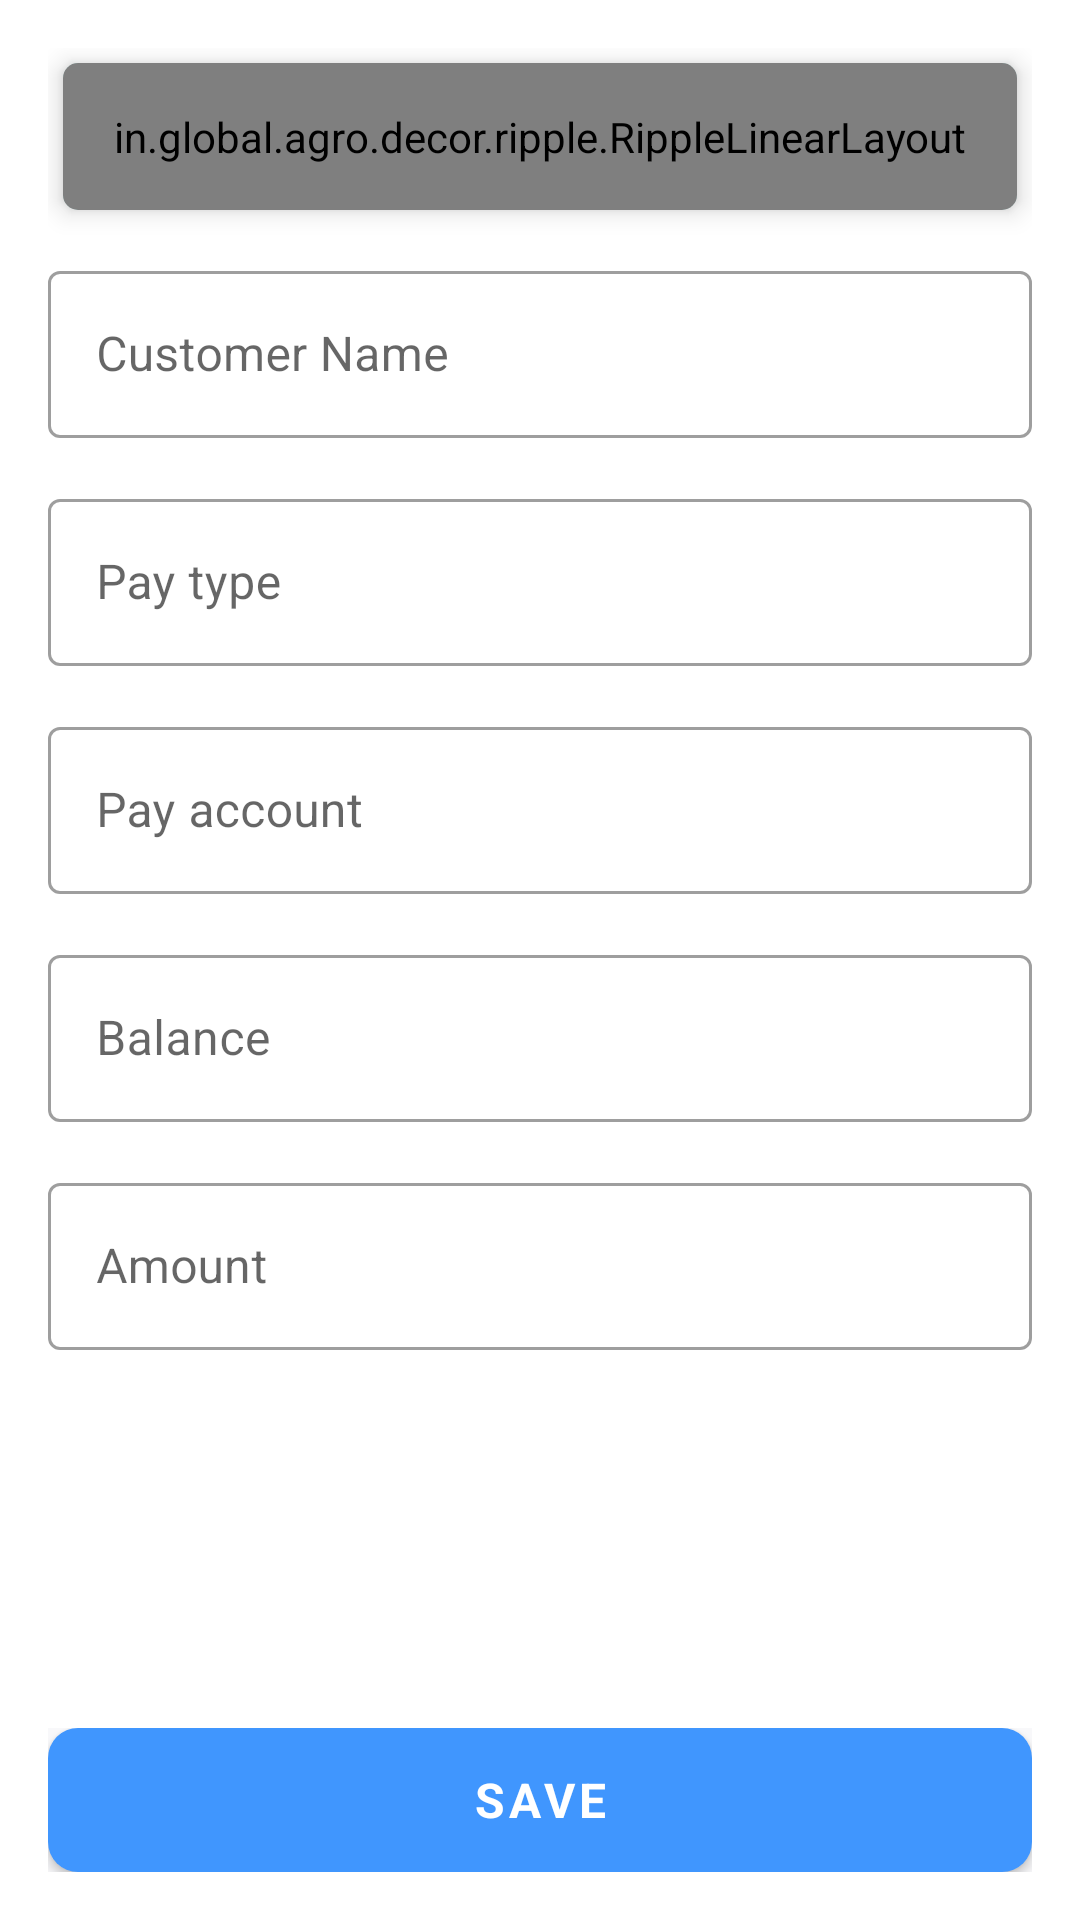

Produce the Android XML layout that renders to this screen, including the resource entries it uses.
<!-- AndroidManifest.xml: application theme Theme.AGRO -->
<!-- res/layout/fragment_add_receipt.xml -->
<?xml version="1.0" encoding="utf-8"?>
<androidx.constraintlayout.widget.ConstraintLayout xmlns:android="http://schemas.android.com/apk/res/android"
    xmlns:app="http://schemas.android.com/apk/res-auto"
    xmlns:tools="http://schemas.android.com/tools"
    android:layout_width="match_parent"
    android:background="@color/primaryBackground"
    android:layout_height="match_parent"
    tools:context=".ui.fragments.receipt.AddReceipt">

    <androidx.constraintlayout.widget.ConstraintLayout
        android:layout_width="match_parent"
        android:layout_height="match_parent"
        android:padding="16dp">

        <androidx.core.widget.NestedScrollView
            android:layout_width="match_parent"
            android:layout_height="0dp"
            app:layout_constraintBottom_toTopOf="@+id/button_layout"
            app:layout_constraintTop_toTopOf="parent"
            tools:layout_editor_absoluteX="16dp">
            <androidx.constraintlayout.widget.ConstraintLayout
                android:layout_width="match_parent"
                android:layout_height="match_parent">
                <androidx.cardview.widget.CardView
                    android:layout_margin="5dp"
                    app:cardCornerRadius="5dp"
                    app:cardElevation="5dp"
                    android:id="@+id/date_card"
                    app:cardBackgroundColor="@color/lightBlue"
                    app:layout_constraintStart_toStartOf="parent"
                    app:layout_constraintTop_toTopOf="parent"
                    android:layout_width="match_parent"
                    android:layout_height="wrap_content"
                    tools:targetApi="p">
                    <in.global.agro.decor.ripple.RippleLinearLayout
                        android:id="@+id/date_layout"
                        android:layout_width="match_parent"
                        android:layout_height="wrap_content"
                        android:orientation="horizontal"
                        android:padding="15dp">

                        <ImageView
                            android:layout_width="24dp"
                            android:layout_height="24dp"
                            android:src="@drawable/icon_calendar"
                            android:visibility="visible"
                            app:tint="@color/iconColor" />

                        <TextView
                            android:textSize="16sp"
                            android:layout_marginStart="10dp"
                            android:textStyle="bold"
                            android:id="@+id/date"
                            android:layout_width="wrap_content"
                            android:layout_height="wrap_content"
                            android:layout_gravity="center_vertical"
                            android:text="12/12/2021 "
                            android:textColor="@color/primaryTextColor" />


                    </in.global.agro.decor.ripple.RippleLinearLayout>
                </androidx.cardview.widget.CardView>
                <com.google.android.material.textfield.TextInputLayout
                    android:id="@+id/customer_layout"
                    style="@style/Widget.MaterialComponents.TextInputLayout.OutlinedBox"
                    android:layout_width="match_parent"
                    android:layout_height="wrap_content"
                    android:layout_marginTop="15dp"
                    android:hint="@string/customer_name"
                    app:layout_constraintTop_toBottomOf="@id/date_card">

                    <com.google.android.material.textfield.TextInputEditText
                        android:id="@+id/customer_name"
                        android:layout_width="match_parent"
                        android:layout_height="wrap_content"
                        android:inputType="text"
                        android:maxLength="20" />

                </com.google.android.material.textfield.TextInputLayout>
                <com.google.android.material.textfield.TextInputLayout
                    android:id="@+id/pay_type_layout"
                    style="@style/Widget.MaterialComponents.TextInputLayout.OutlinedBox"
                    android:layout_width="match_parent"
                    android:layout_height="wrap_content"
                    android:layout_marginTop="15dp"
                    android:hint="@string/pay_type"
                    app:layout_constraintTop_toBottomOf="@id/customer_layout">

                    <com.google.android.material.textfield.TextInputEditText
                        android:id="@+id/pay_type"
                        android:layout_width="match_parent"
                        android:layout_height="wrap_content"
                        android:inputType="text"
                        android:maxLength="20" />

                </com.google.android.material.textfield.TextInputLayout>
                <com.google.android.material.textfield.TextInputLayout
                    android:id="@+id/pay_account_layout"
                    style="@style/Widget.MaterialComponents.TextInputLayout.OutlinedBox"
                    android:layout_width="match_parent"
                    android:layout_height="wrap_content"
                    android:layout_marginTop="15dp"
                    android:hint="@string/pay_account"
                    app:layout_constraintTop_toBottomOf="@id/pay_type_layout">

                    <com.google.android.material.textfield.TextInputEditText
                        android:id="@+id/pay_account"
                        android:layout_width="match_parent"
                        android:layout_height="wrap_content"
                        android:inputType="text"
                        android:maxLength="20" />

                </com.google.android.material.textfield.TextInputLayout>
                <com.google.android.material.textfield.TextInputLayout
                    android:id="@+id/balance_layout"
                    style="@style/Widget.MaterialComponents.TextInputLayout.OutlinedBox"
                    android:layout_width="match_parent"
                    android:layout_height="wrap_content"
                    android:layout_marginTop="15dp"
                    android:hint="@string/balance"
                    app:layout_constraintTop_toBottomOf="@id/pay_account_layout">

                    <com.google.android.material.textfield.TextInputEditText
                        android:id="@+id/balance"
                        android:layout_width="match_parent"
                        android:layout_height="wrap_content"
                        android:inputType="text"
                        android:maxLength="20" />

                </com.google.android.material.textfield.TextInputLayout>
                <com.google.android.material.textfield.TextInputLayout
                    android:id="@+id/amount_layout"
                    style="@style/Widget.MaterialComponents.TextInputLayout.OutlinedBox"
                    android:layout_width="match_parent"
                    android:layout_height="wrap_content"
                    android:layout_marginTop="15dp"
                    android:hint="@string/amount"
                    app:layout_constraintTop_toBottomOf="@id/balance_layout">

                    <com.google.android.material.textfield.TextInputEditText
                        android:id="@+id/amount"
                        android:layout_width="match_parent"
                        android:layout_height="wrap_content"
                        android:inputType="text"
                        android:maxLength="20" />

                </com.google.android.material.textfield.TextInputLayout>
            </androidx.constraintlayout.widget.ConstraintLayout>






        </androidx.core.widget.NestedScrollView>

        <androidx.constraintlayout.widget.ConstraintLayout
            android:id="@+id/button_layout"
            android:layout_width="match_parent"
            android:layout_height="wrap_content"
            android:background="@color/lightWhite"
            app:layout_constraintBottom_toBottomOf="parent"
            tools:layout_editor_absoluteX="16dp">

            <androidx.appcompat.widget.AppCompatButton
                android:id="@+id/save"
                style="@style/ButtonStyle.Blue"
                android:layout_width="match_parent"
                android:layout_height="wrap_content"
                android:text="@string/save"
                android:textColor="@color/textColorWhite"
                android:textSize="16sp"
                android:textStyle="bold"
                app:layout_constraintBottom_toBottomOf="parent"
                app:layout_constraintEnd_toEndOf="parent"
                app:layout_constraintStart_toStartOf="parent"
                app:layout_constraintTop_toTopOf="parent" />
        </androidx.constraintlayout.widget.ConstraintLayout>



    </androidx.constraintlayout.widget.ConstraintLayout>


</androidx.constraintlayout.widget.ConstraintLayout>
<!-- resources referenced by this layout -->
<resources>
  <color name="iconColor">#001833</color>
  <color name="lightBlue">#c0fefc</color>
  <color name="lightWhite">#F8F8FA</color>
  <color name="primaryBackground">#FFFFFFFF</color>
  <color name="primaryTextColor">#001833</color>
  <color name="textColorWhite">#FFFFFF</color>
  <!-- drawable icon_calendar: png bitmap (drawable, 6879 bytes) -->
  <string name="amount">Amount</string>
  <string name="balance">Balance</string>
  <string name="customer_name">Customer Name</string>
  <string name="pay_account">Pay account</string>
  <string name="pay_type">Pay type</string>
  <string name="save">save</string>
  <style name="ButtonStyle.Blue" parent="Widget.MaterialComponents.Button">
          <item name="android:background">@drawable/button_blue</item>
      </style>
  <style name="Theme.AGRO" parent="Theme.MaterialComponents.DayNight.NoActionBar">
          
          <item name="colorPrimary">@color/blue</item>
          <item name="colorPrimaryVariant">@color/purple_700</item>
          <item name="colorOnPrimary">@color/white</item>
          
          <item name="colorSecondary">@color/teal_200</item>
          <item name="colorSecondaryVariant">@color/teal_700</item>
          <item name="colorOnSecondary">@color/black</item>
          
          <item name="android:statusBarColor" tools:targetApi="l">@color/statusBarColor</item>
          
          <item name="android:windowLightStatusBar" tools:targetApi="m">true</item>
          <item name="fontFamily">@font/manrop_regular</item>
  
      </style>
  <!-- drawable button_blue (drawable) -->
  <?xml version="1.0" encoding="utf-8"?>
  <shape xmlns:android="http://schemas.android.com/apk/res/android">
  
      <corners
          android:radius="10dp"/>
      <solid
          android:color="@color/blue1"/>
  </shape>
  <color name="blue">#4096fe</color>
  <color name="purple_700">#FF3700B3</color>
  <color name="white">#FFFFFFFF</color>
  <color name="teal_200">#FF03DAC5</color>
  <color name="teal_700">#FF018786</color>
  <color name="black">#FF000000</color>
  <color name="statusBarColor">#FFFFFFFF</color>
  <color name="blue1">#5471f1</color>
</resources>
